Run: headless pygame with SDL's dummy video driver; simulated clock (each Clock.tick advances the game by its frame time, no real sleeping); random seed 0; keys injected as events and as key.get_pressed() state; no mouse input.
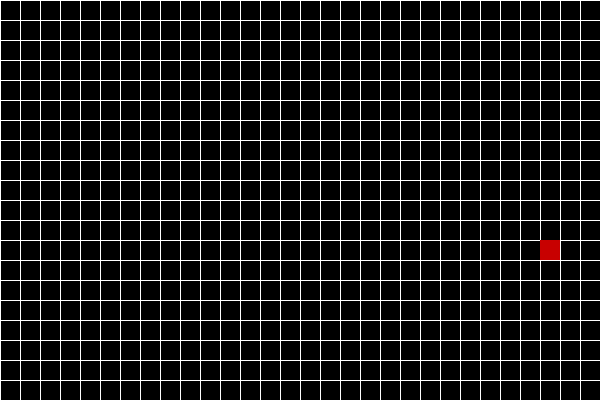
Frame 1 of 1 · flips 1–60 · no input (game ended)

The pygame program that drew these frames:

import pygame
import random
import sys
from collections import deque

# 常量设置
WINDOW_WIDTH = 600
WINDOW_HEIGHT = 400
GRID_SIZE = 20
FPS = 10
WHITE = (255, 255, 255)
BLACK = (0, 0, 0)
GREEN = (0, 200, 0)
RED = (200, 0, 0)

# 方向枚举
class Direction:
    RIGHT = (1, 0)
    DOWN = (0, 1)
    LEFT = (-1, 0)
    UP = (0, -1)

# 坐标类
class Coor:
    def __init__(self, x=0, y=0):
        self.x = x
        self.y = y

    def __eq__(self, other):
        return self.x == other.x and self.y == other.y

# 蛇类
class Snake:
    def __init__(self):
        self.body = deque([Coor(5, 5)])  # 初始长度为1
        self.direction = Direction.RIGHT
        self.grow = False

    def move(self):
        head = self.body[0]
        new_head = Coor(head.x + self.direction[0], head.y + self.direction[1])

        if not self.grow:
            self.body.pop()  # 移除尾部
        else:
            self.grow = False

        self.body.appendleft(new_head)  # 插入新头部

    def change_direction(self, new_direction):
        # 防止逆向移动
        if (new_direction[0] + self.direction[0] == 0 and
                new_direction[1] + self.direction[1] == 0):
            return
        self.direction = new_direction

# 食物类
class Food:
    def __init__(self, map_width, map_height):
        self.map_width = map_width
        self.map_height = map_height
        self.position = None

    def spawn(self, snake_body):
        while True:
            x = random.randint(0, self.map_width - 1)
            y = random.randint(0, self.map_height - 1)
            self.position = Coor(x, y)
            if self.position not in snake_body:
                break

# 游戏类
class SnakeGame:
    def __init__(self):
        pygame.init()
        self.window = pygame.display.set_mode((WINDOW_WIDTH, WINDOW_HEIGHT))
        pygame.display.set_caption("贪吃蛇游戏")
        self.clock = pygame.time.Clock()
        self.snake = Snake()
        self.food = Food(WINDOW_WIDTH // GRID_SIZE, WINDOW_HEIGHT // GRID_SIZE)
        self.food.spawn(self.snake.body)
        self.running = True

    def draw_grid(self):
        for x in range(0, WINDOW_WIDTH, GRID_SIZE):
            pygame.draw.line(self.window, WHITE, (x, 0), (x, WINDOW_HEIGHT))
        for y in range(0, WINDOW_HEIGHT, GRID_SIZE):
            pygame.draw.line(self.window, WHITE, (0, y), (WINDOW_WIDTH, y))

    def draw_snake(self):
        for segment in self.snake.body:
            x, y = segment.x * GRID_SIZE, segment.y * GRID_SIZE
            pygame.draw.rect(self.window, GREEN, (x, y, GRID_SIZE, GRID_SIZE))

    def draw_food(self):
        x, y = self.food.position.x * GRID_SIZE, self.food.position.y * GRID_SIZE
        pygame.draw.rect(self.window, RED, (x, y, GRID_SIZE, GRID_SIZE))

    def check_collision(self):
        head = self.snake.body[0]
        # 撞墙
        if head.x < 0 or head.x >= WINDOW_WIDTH // GRID_SIZE or head.y < 0 or head.y >= WINDOW_HEIGHT // GRID_SIZE:
            return True
        # 撞自己
        if head in list(self.snake.body)[1:]:
            return True
        return False

    def check_food(self):
        if self.snake.body[0] == self.food.position:
            self.snake.grow = True
            self.food.spawn(self.snake.body)

    def game_over(self):
        font = pygame.font.Font(None, 74)
        text = font.render("Game Over", True, RED)
        self.window.blit(text, (WINDOW_WIDTH // 4, WINDOW_HEIGHT // 3))
        pygame.display.flip()
        pygame.time.wait(2000)
        self.running = False

    def run(self):
        while self.running:
            for event in pygame.event.get():
                if event.type == pygame.QUIT:
                    self.running = False
                if event.type == pygame.KEYDOWN:
                    if event.key == pygame.K_UP:
                        self.snake.change_direction(Direction.UP)
                    elif event.key == pygame.K_DOWN:
                        self.snake.change_direction(Direction.DOWN)
                    elif event.key == pygame.K_LEFT:
                        self.snake.change_direction(Direction.LEFT)
                    elif event.key == pygame.K_RIGHT:
                        self.snake.change_direction(Direction.RIGHT)

            self.snake.move()
            if self.check_collision():
                self.game_over()
            self.check_food()

            # 绘制游戏
            self.window.fill(BLACK)
            self.draw_grid()
            self.draw_snake()
            self.draw_food()
            pygame.display.flip()
            self.clock.tick(FPS)

        pygame.quit()
        sys.exit()

if __name__ == "__main__":
    game = SnakeGame()
    game.run()
